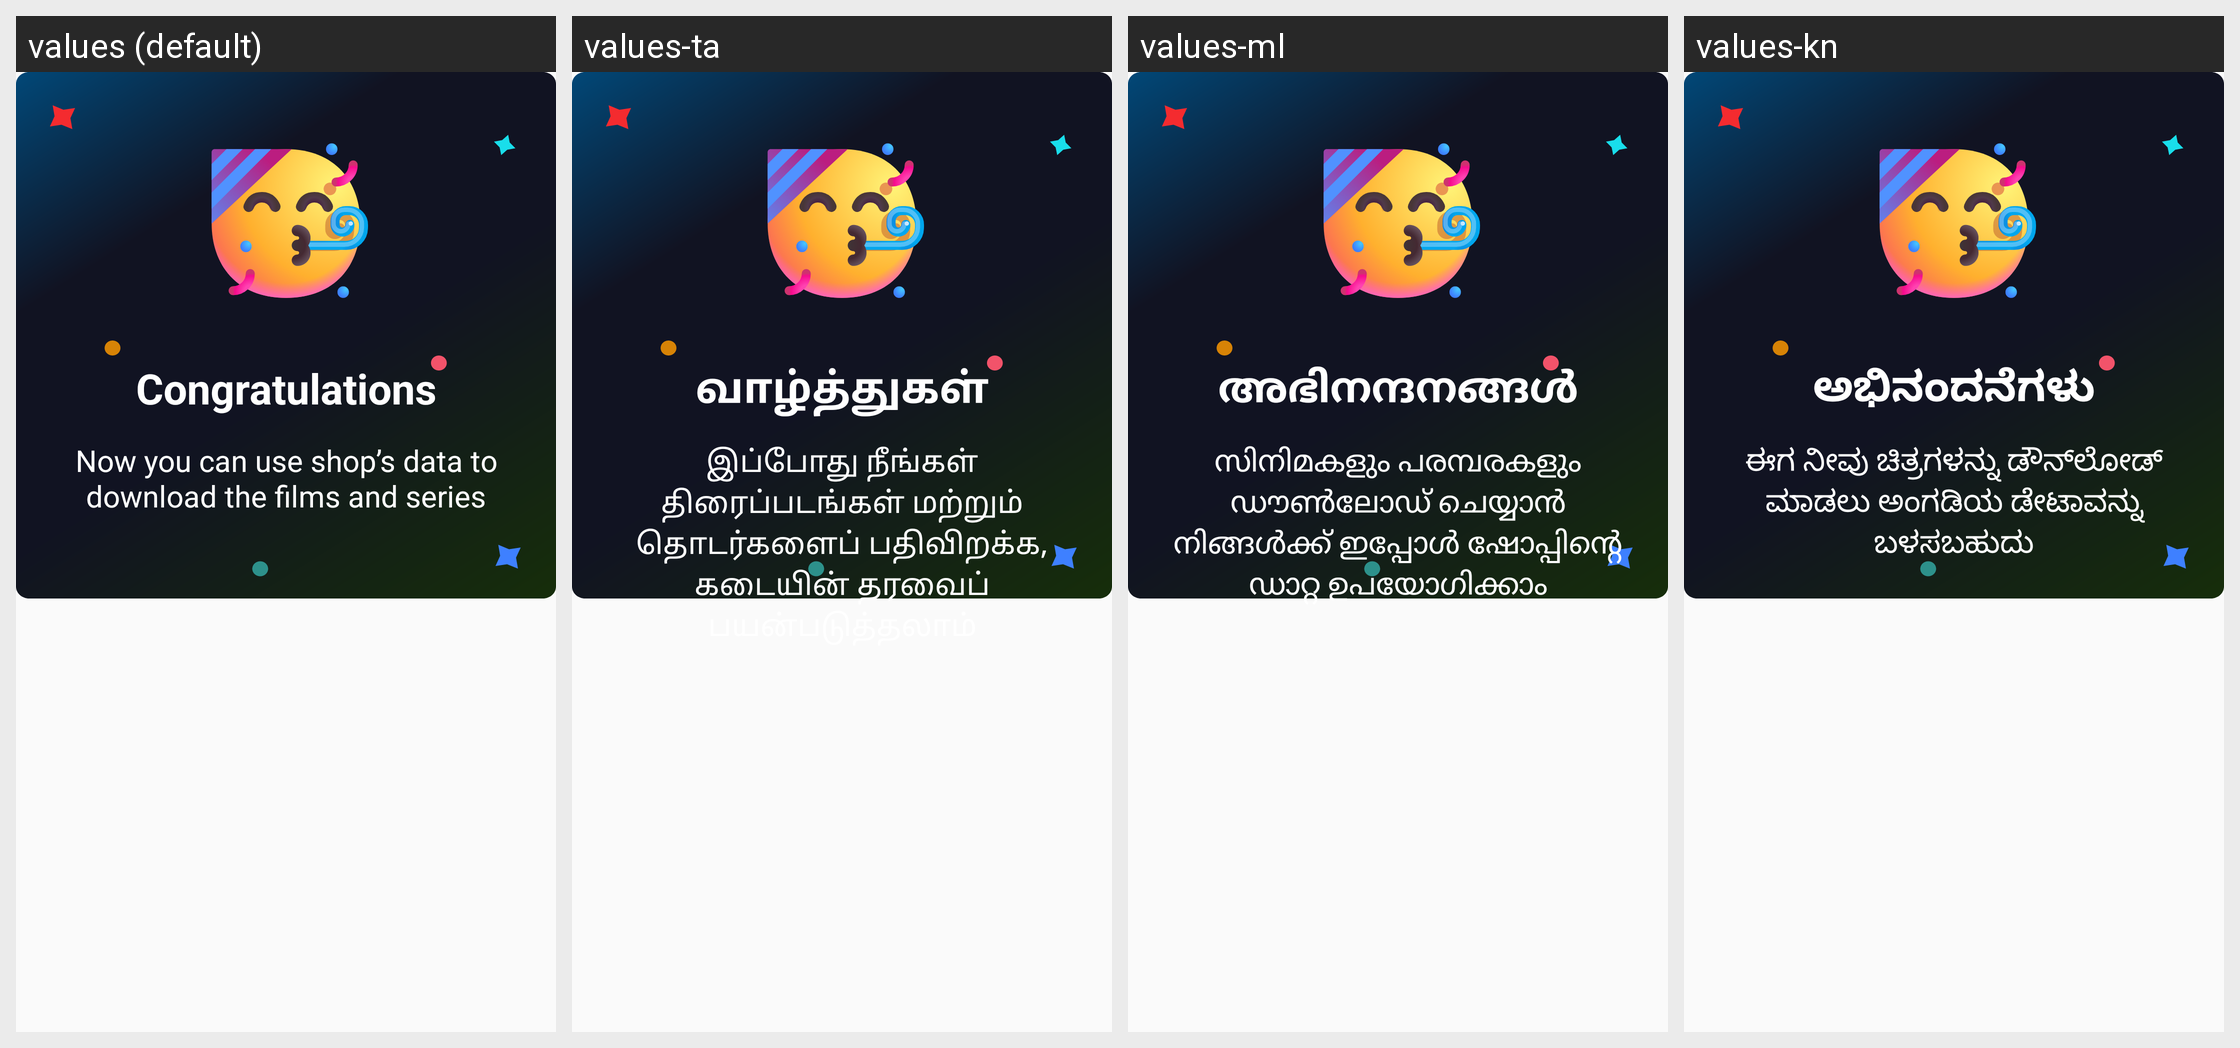

For this localized Android screen grid, give each drawn string resource with its value in every locale shown.
Android screen res/layout/dialog_connection_active.xml rendered under 4 locales, left to right: values (default), values-ta, values-ml, values-kn. Device: Nexus 5 (rendered at 1080×1920; each locale shown at half size, 540×960, under a caption strip naming it); theme Theme.AppTheme.
Other locales in the repository, not shown: values-as, values-bn, values-gu, values-hi, values-kok, values-mr, values-or, values-pa, values-te.
Strings drawn on this screen, with the default value and each locale's value (text and hints the layout hard-codes, and strings that could not be matched under every locale, appear in the picture but are not listed):

congratulations
  values: Congratulations
  values-ta: வாழ்த்துகள்
  values-ml: അഭിനന്ദനങ്ങൾ
  values-kn: ಅಭಿನಂದನೆಗಳು

use_shop_data_to_download
  values: Now you can use shop’s data to download the films and series
  values-ta: இப்போது நீங்கள் திரைப்படங்கள் மற்றும் தொடர்களைப் பதிவிறக்க, கடையின் தரவைப் பயன்படுத்தலாம்
  values-ml: സിനിമകളും പരമ്പരകളും ഡൗൺലോഡ് ചെയ്യാൻ നിങ്ങൾക്ക് ഇപ്പോൾ ഷോപ്പിന്റെ ഡാറ്റ ഉപയോഗിക്കാം
  values-kn: ಈಗ ನೀವು ಚಿತ್ರಗಳನ್ನು ಡೌನ್‍‌ಲೋಡ್ ಮಾಡಲು ಅಂಗಡಿಯ ಡೇಟಾವನ್ನು ಬಳಸಬಹುದು
